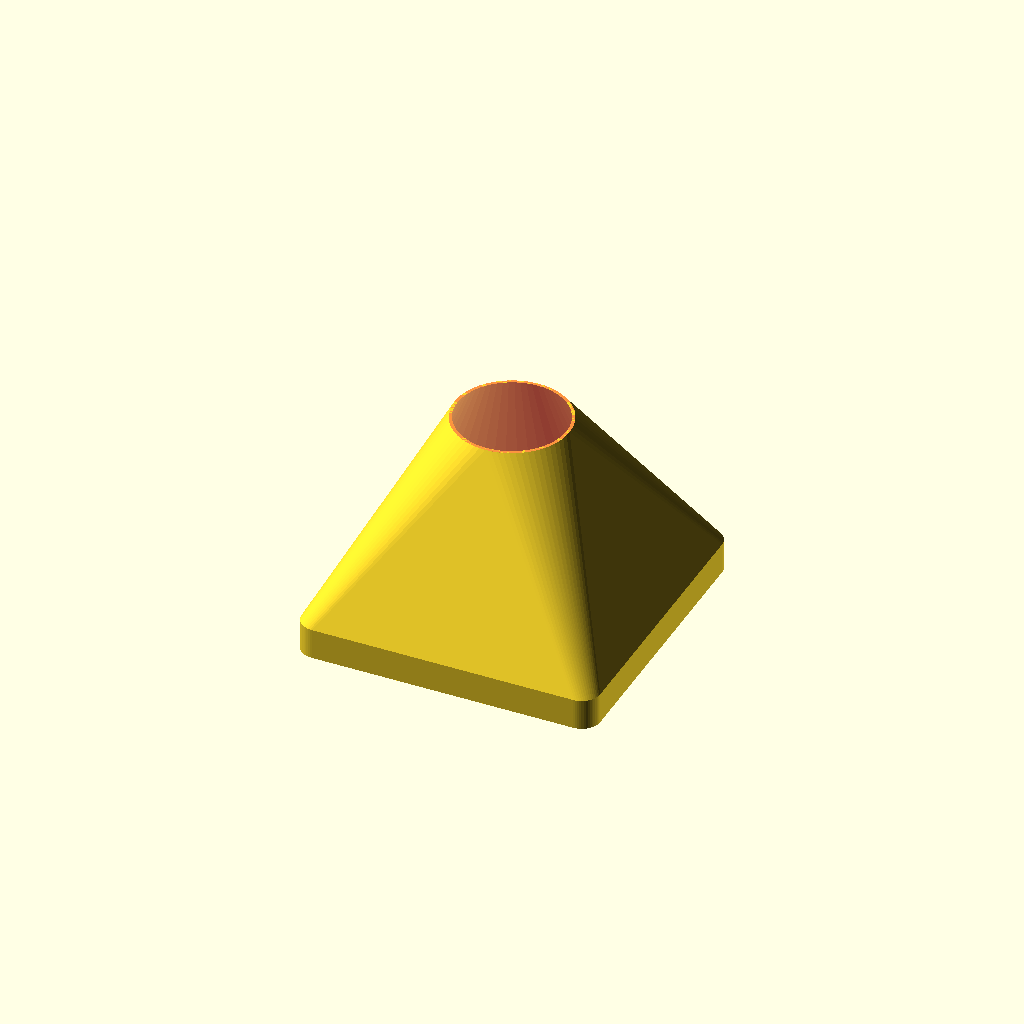
Cell 1 — every parameter at its default value.
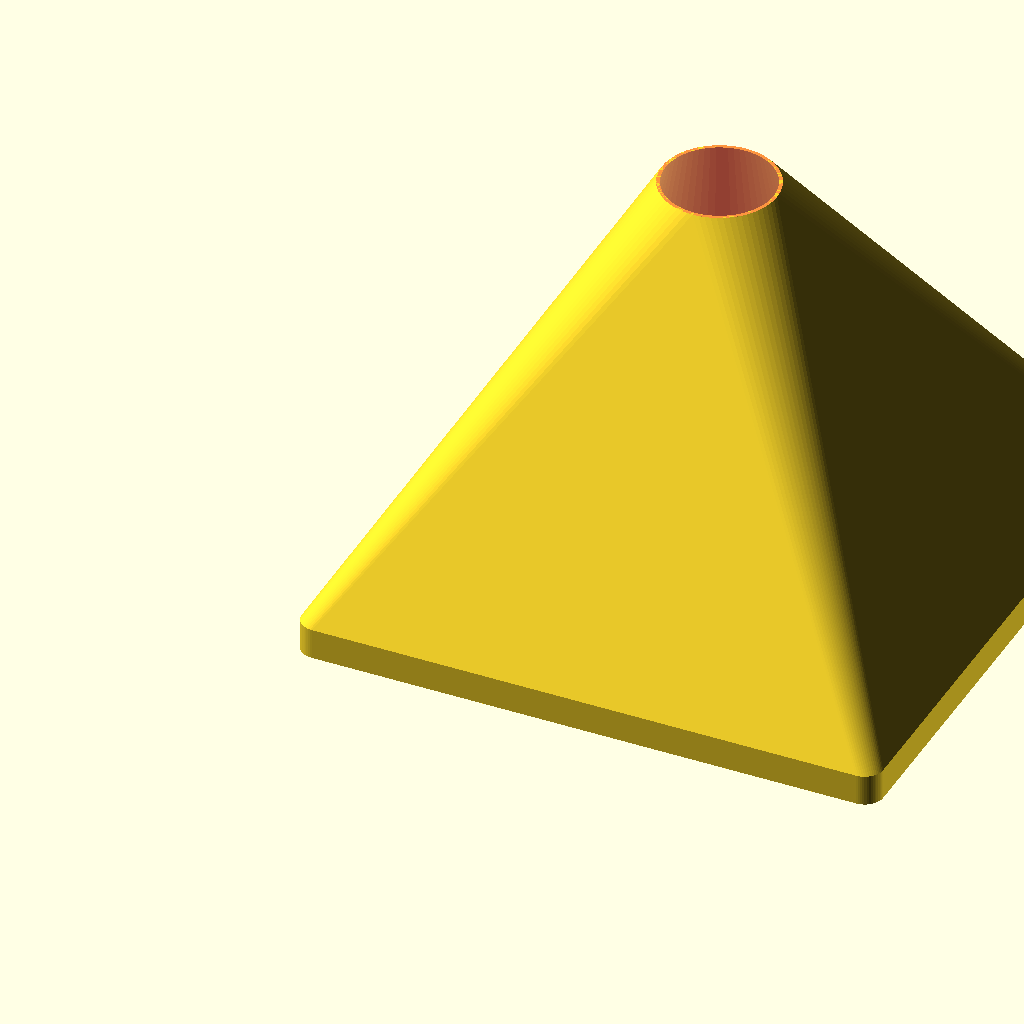
Cell 2 — fan_size set to 184.4, the other parameters unchanged.
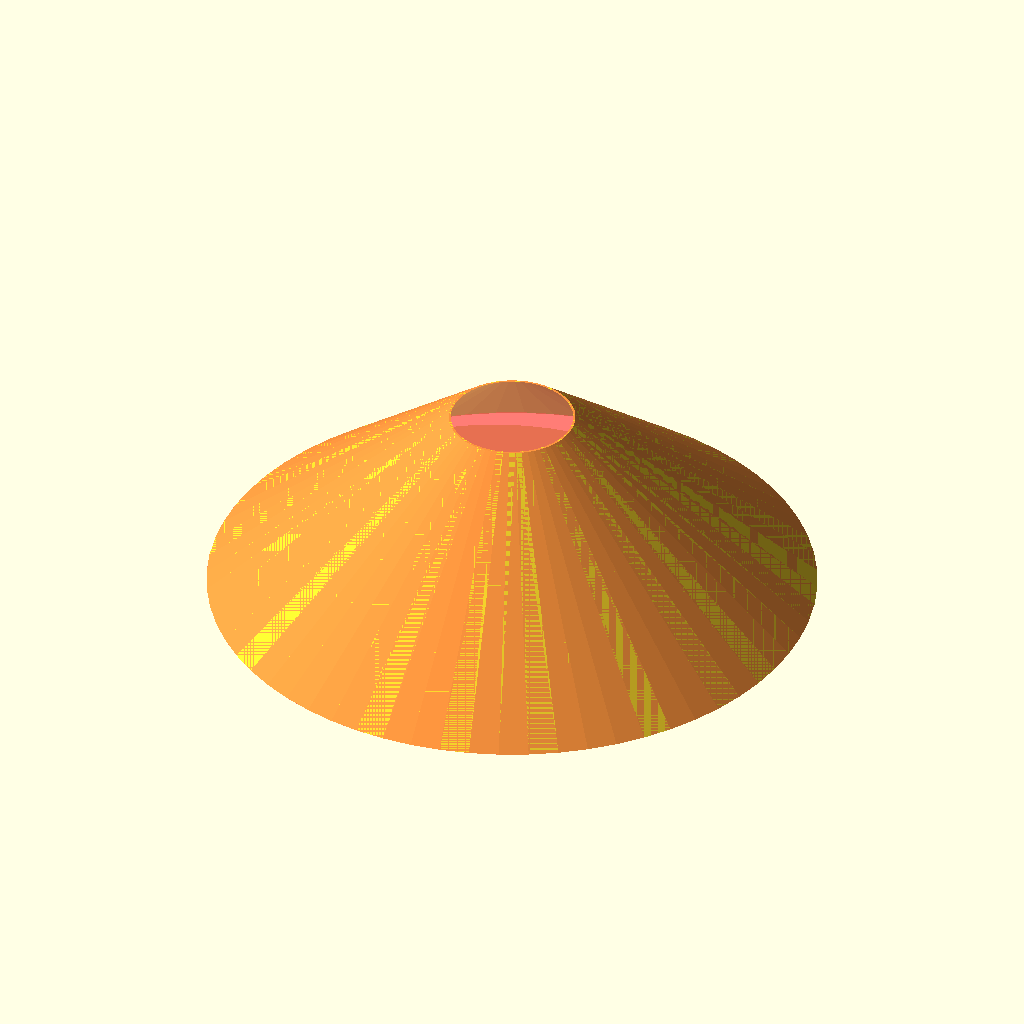
Cell 3 — blade_area_bottom set to 178, the other parameters unchanged.
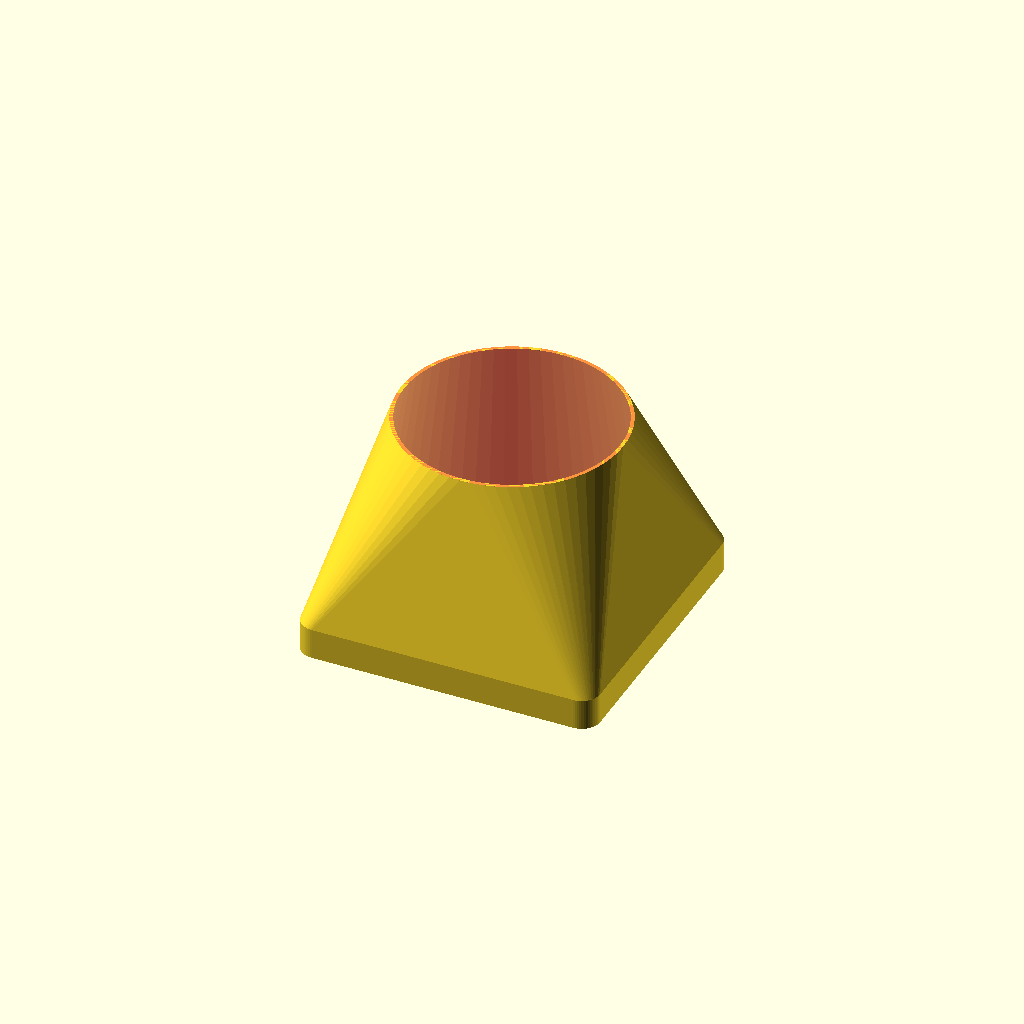
Cell 4: the same model with blade_area_top = 70.
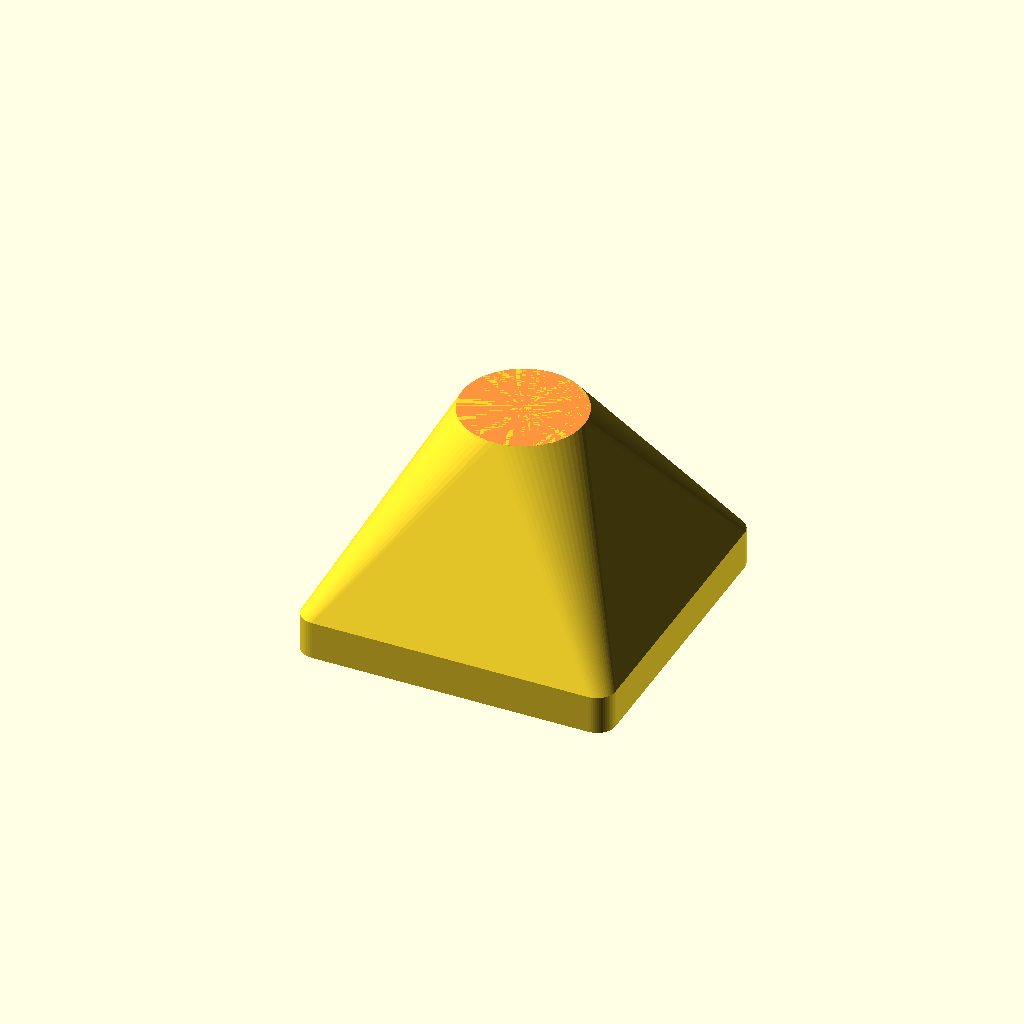
Cell 5: border = 5 (everything else at default).
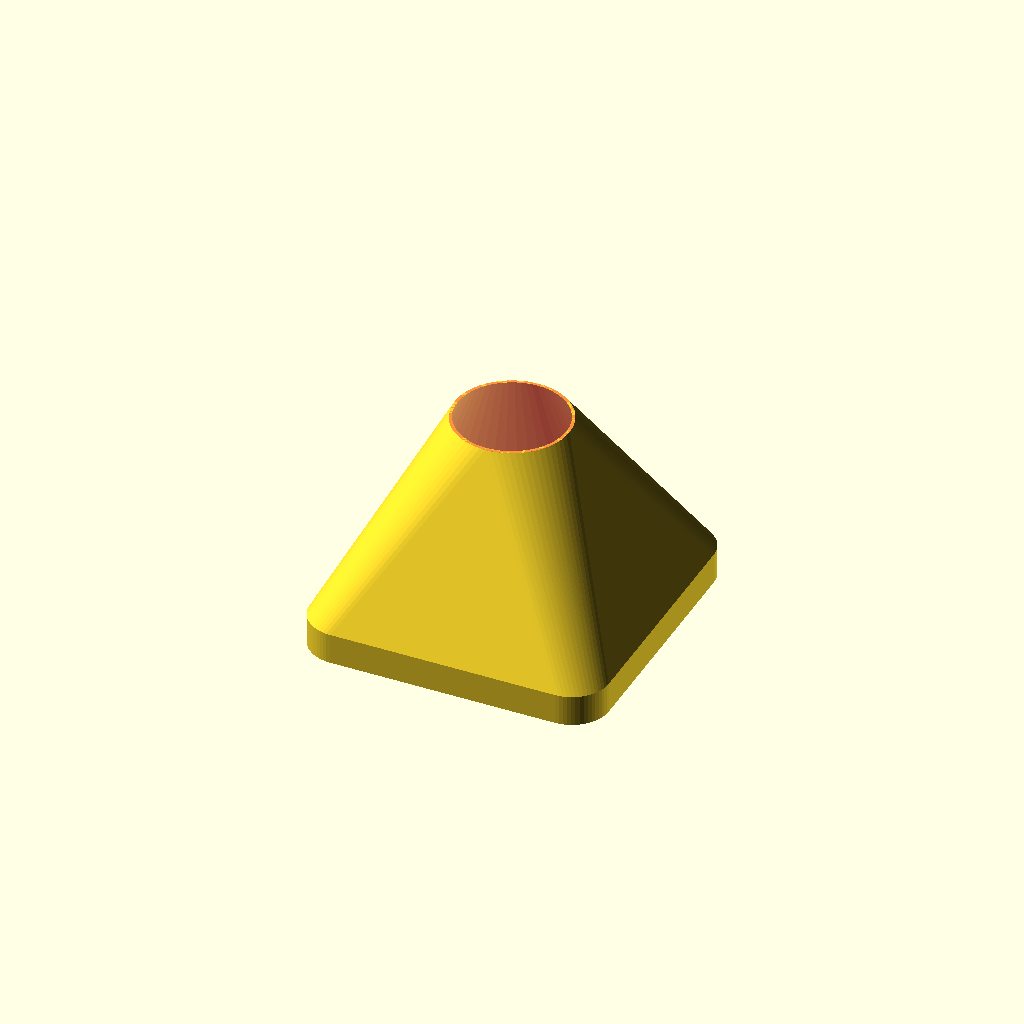
Cell 6: the same model with rad = 12.
One fixed orthographic camera (rotation 55°, 0°, 25°; colour scheme Cornfield) for every cell.
Source of the model, fan_duct/fan_duct_para.scad:
// fan duct
// parametric 
// version 1
// 27.06.2026 Sebastian Weigl

// rr(x_length,y_length,radius,height);
$fn=64;
include <rounded_rect.scad>

// declare vars
fan_size=92.2; // x, y
duct_height=(fan_size/4)*3;
fan_depth=15/2; // z
blade_area_bottom=89; // area the fan blades cover
blade_area_top=35; // area the fan blades cover
border=2.5; // only enter half the border width
rad=6; // radius

// main body
difference(){
  // outer body
  hull(){
  translate([0,0,0])
  rr(fan_size+(border*2),fan_size+(border*2),rad,fan_depth+border);
  translate([border+(fan_size/2),border+(fan_size/2),fan_depth+border])
  #cylinder(h=fan_depth+duct_height-18,d1=blade_area_bottom+border,d2=blade_area_top+border,center=false);
  }


  // inner body
  translate([border,border,0])
  rr(fan_size,fan_size,rad,fan_depth);
  translate([border+(fan_size/2),border+(fan_size/2),fan_depth])
  cylinder(h=duct_height-fan_depth,d1=blade_area_bottom,d2=blade_area_top,center=false);
}
Customizer parameters (derived from the source; name, type, default, range or options):
fan_size: number, default 92.2
blade_area_bottom: number, default 89
blade_area_top: number, default 35
border: number, default 2.5
rad: number, default 6
